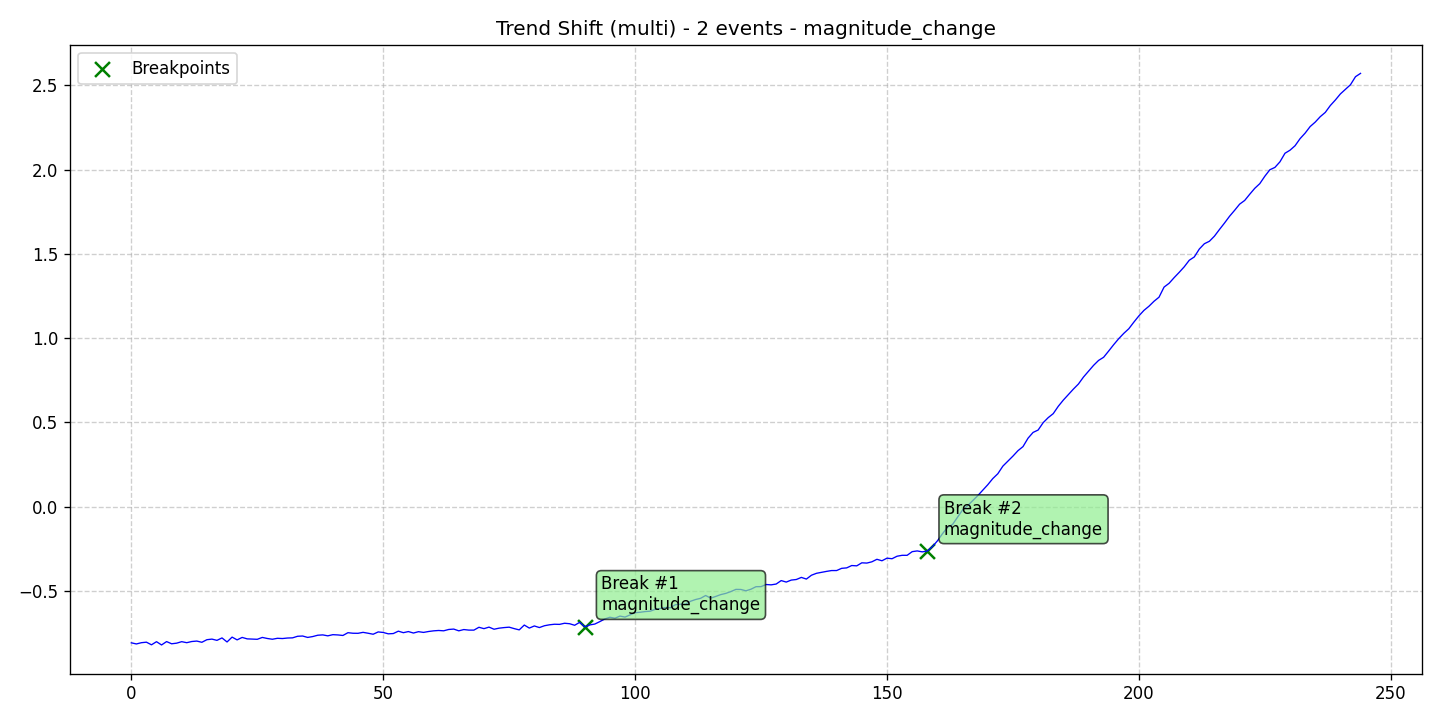

The data file committed next to this chart (first rows):
data, stationary, det_lin_up, det_lin_down, det_quad, det_cubic, det_exp, det_damped, stoc_trend, volatility, single_seas, multiple_seas, point_anom_single, point_anom_multi, collect_anom, context_anom, mean_shift, var_shift, trend_shift, date, is_break, is_anomaly, is_multi, location_beginning
-0.8072, 0, 0, 0, 0, 0, 0, 0, 0, 0, 0, 0, 0, 0, 0, 0, 0, 0, 1, 2020-01-01, 0, 0, 1, 0
-0.814, 0, 0, 0, 0, 0, 0, 0, 0, 0, 0, 0, 0, 0, 0, 0, 0, 0, 1, 2020-01-02, 0, 0, 1, 0
-0.8066, 0, 0, 0, 0, 0, 0, 0, 0, 0, 0, 0, 0, 0, 0, 0, 0, 0, 1, 2020-01-03, 0, 0, 1, 0
-0.8035, 0, 0, 0, 0, 0, 0, 0, 0, 0, 0, 0, 0, 0, 0, 0, 0, 0, 1, 2020-01-04, 0, 0, 1, 0
-0.8191, 0, 0, 0, 0, 0, 0, 0, 0, 0, 0, 0, 0, 0, 0, 0, 0, 0, 1, 2020-01-05, 0, 0, 1, 0
-0.8005, 0, 0, 0, 0, 0, 0, 0, 0, 0, 0, 0, 0, 0, 0, 0, 0, 0, 1, 2020-01-06, 0, 0, 1, 0
-0.8199, 0, 0, 0, 0, 0, 0, 0, 0, 0, 0, 0, 0, 0, 0, 0, 0, 0, 1, 2020-01-07, 0, 0, 1, 0
-0.7999, 0, 0, 0, 0, 0, 0, 0, 0, 0, 0, 0, 0, 0, 0, 0, 0, 0, 1, 2020-01-08, 0, 0, 1, 0
-0.813, 0, 0, 0, 0, 0, 0, 0, 0, 0, 0, 0, 0, 0, 0, 0, 0, 0, 1, 2020-01-09, 0, 0, 1, 0
-0.8093, 0, 0, 0, 0, 0, 0, 0, 0, 0, 0, 0, 0, 0, 0, 0, 0, 0, 1, 2020-01-10, 0, 0, 1, 0
-0.8005, 0, 0, 0, 0, 0, 0, 0, 0, 0, 0, 0, 0, 0, 0, 0, 0, 0, 1, 2020-01-11, 0, 0, 1, 0
-0.8065, 0, 0, 0, 0, 0, 0, 0, 0, 0, 0, 0, 0, 0, 0, 0, 0, 0, 1, 2020-01-12, 0, 0, 1, 0
-0.7995, 0, 0, 0, 0, 0, 0, 0, 0, 0, 0, 0, 0, 0, 0, 0, 0, 0, 1, 2020-01-13, 0, 0, 1, 0
-0.7969, 0, 0, 0, 0, 0, 0, 0, 0, 0, 0, 0, 0, 0, 0, 0, 0, 0, 1, 2020-01-14, 0, 0, 1, 0
-0.8041, 0, 0, 0, 0, 0, 0, 0, 0, 0, 0, 0, 0, 0, 0, 0, 0, 0, 1, 2020-01-15, 0, 0, 1, 0
-0.7888, 0, 0, 0, 0, 0, 0, 0, 0, 0, 0, 0, 0, 0, 0, 0, 0, 0, 1, 2020-01-16, 0, 0, 1, 0
-0.7853, 0, 0, 0, 0, 0, 0, 0, 0, 0, 0, 0, 0, 0, 0, 0, 0, 0, 1, 2020-01-17, 0, 0, 1, 0
-0.7926, 0, 0, 0, 0, 0, 0, 0, 0, 0, 0, 0, 0, 0, 0, 0, 0, 0, 1, 2020-01-18, 0, 0, 1, 0
-0.7782, 0, 0, 0, 0, 0, 0, 0, 0, 0, 0, 0, 0, 0, 0, 0, 0, 0, 1, 2020-01-19, 0, 0, 1, 0
-0.8022, 0, 0, 0, 0, 0, 0, 0, 0, 0, 0, 0, 0, 0, 0, 0, 0, 0, 1, 2020-01-20, 0, 0, 1, 0
-0.7734, 0, 0, 0, 0, 0, 0, 0, 0, 0, 0, 0, 0, 0, 0, 0, 0, 0, 1, 2020-01-21, 0, 0, 1, 0
-0.7898, 0, 0, 0, 0, 0, 0, 0, 0, 0, 0, 0, 0, 0, 0, 0, 0, 0, 1, 2020-01-22, 0, 0, 1, 0
-0.7753, 0, 0, 0, 0, 0, 0, 0, 0, 0, 0, 0, 0, 0, 0, 0, 0, 0, 1, 2020-01-23, 0, 0, 1, 0
-0.7838, 0, 0, 0, 0, 0, 0, 0, 0, 0, 0, 0, 0, 0, 0, 0, 0, 0, 1, 2020-01-24, 0, 0, 1, 0
-0.7852, 0, 0, 0, 0, 0, 0, 0, 0, 0, 0, 0, 0, 0, 0, 0, 0, 0, 1, 2020-01-25, 0, 0, 1, 0
-0.7864, 0, 0, 0, 0, 0, 0, 0, 0, 0, 0, 0, 0, 0, 0, 0, 0, 0, 1, 2020-01-26, 0, 0, 1, 0
-0.7753, 0, 0, 0, 0, 0, 0, 0, 0, 0, 0, 0, 0, 0, 0, 0, 0, 0, 1, 2020-01-27, 0, 0, 1, 0
-0.7816, 0, 0, 0, 0, 0, 0, 0, 0, 0, 0, 0, 0, 0, 0, 0, 0, 0, 1, 2020-01-28, 0, 0, 1, 0
-0.7861, 0, 0, 0, 0, 0, 0, 0, 0, 0, 0, 0, 0, 0, 0, 0, 0, 0, 1, 2020-01-29, 0, 0, 1, 0
-0.7804, 0, 0, 0, 0, 0, 0, 0, 0, 0, 0, 0, 0, 0, 0, 0, 0, 0, 1, 2020-01-30, 0, 0, 1, 0
-0.7819, 0, 0, 0, 0, 0, 0, 0, 0, 0, 0, 0, 0, 0, 0, 0, 0, 0, 1, 2020-01-31, 0, 0, 1, 0
-0.7788, 0, 0, 0, 0, 0, 0, 0, 0, 0, 0, 0, 0, 0, 0, 0, 0, 0, 1, 2020-02-01, 0, 0, 1, 0
-0.7778, 0, 0, 0, 0, 0, 0, 0, 0, 0, 0, 0, 0, 0, 0, 0, 0, 0, 1, 2020-02-02, 0, 0, 1, 0
-0.7685, 0, 0, 0, 0, 0, 0, 0, 0, 0, 0, 0, 0, 0, 0, 0, 0, 0, 1, 2020-02-03, 0, 0, 1, 0
-0.7669, 0, 0, 0, 0, 0, 0, 0, 0, 0, 0, 0, 0, 0, 0, 0, 0, 0, 1, 2020-02-04, 0, 0, 1, 0
-0.7753, 0, 0, 0, 0, 0, 0, 0, 0, 0, 0, 0, 0, 0, 0, 0, 0, 0, 1, 2020-02-05, 0, 0, 1, 0
-0.7702, 0, 0, 0, 0, 0, 0, 0, 0, 0, 0, 0, 0, 0, 0, 0, 0, 0, 1, 2020-02-06, 0, 0, 1, 0
-0.7623, 0, 0, 0, 0, 0, 0, 0, 0, 0, 0, 0, 0, 0, 0, 0, 0, 0, 1, 2020-02-07, 0, 0, 1, 0
-0.7603, 0, 0, 0, 0, 0, 0, 0, 0, 0, 0, 0, 0, 0, 0, 0, 0, 0, 1, 2020-02-08, 0, 0, 1, 0
-0.7659, 0, 0, 0, 0, 0, 0, 0, 0, 0, 0, 0, 0, 0, 0, 0, 0, 0, 1, 2020-02-09, 0, 0, 1, 0
-0.759, 0, 0, 0, 0, 0, 0, 0, 0, 0, 0, 0, 0, 0, 0, 0, 0, 0, 1, 2020-02-10, 0, 0, 1, 0
-0.7605, 0, 0, 0, 0, 0, 0, 0, 0, 0, 0, 0, 0, 0, 0, 0, 0, 0, 1, 2020-02-11, 0, 0, 1, 0
-0.7636, 0, 0, 0, 0, 0, 0, 0, 0, 0, 0, 0, 0, 0, 0, 0, 0, 0, 1, 2020-02-12, 0, 0, 1, 0
-0.7473, 0, 0, 0, 0, 0, 0, 0, 0, 0, 0, 0, 0, 0, 0, 0, 0, 0, 1, 2020-02-13, 0, 0, 1, 0
-0.7505, 0, 0, 0, 0, 0, 0, 0, 0, 0, 0, 0, 0, 0, 0, 0, 0, 0, 1, 2020-02-14, 0, 0, 1, 0
-0.7509, 0, 0, 0, 0, 0, 0, 0, 0, 0, 0, 0, 0, 0, 0, 0, 0, 0, 1, 2020-02-15, 0, 0, 1, 0
-0.7452, 0, 0, 0, 0, 0, 0, 0, 0, 0, 0, 0, 0, 0, 0, 0, 0, 0, 1, 2020-02-16, 0, 0, 1, 0
-0.7504, 0, 0, 0, 0, 0, 0, 0, 0, 0, 0, 0, 0, 0, 0, 0, 0, 0, 1, 2020-02-17, 0, 0, 1, 0
-0.7564, 0, 0, 0, 0, 0, 0, 0, 0, 0, 0, 0, 0, 0, 0, 0, 0, 0, 1, 2020-02-18, 0, 0, 1, 0
-0.7427, 0, 0, 0, 0, 0, 0, 0, 0, 0, 0, 0, 0, 0, 0, 0, 0, 0, 1, 2020-02-19, 0, 0, 1, 0
-0.7459, 0, 0, 0, 0, 0, 0, 0, 0, 0, 0, 0, 0, 0, 0, 0, 0, 0, 1, 2020-02-20, 0, 0, 1, 0
-0.7539, 0, 0, 0, 0, 0, 0, 0, 0, 0, 0, 0, 0, 0, 0, 0, 0, 0, 1, 2020-02-21, 0, 0, 1, 0
-0.7523, 0, 0, 0, 0, 0, 0, 0, 0, 0, 0, 0, 0, 0, 0, 0, 0, 0, 1, 2020-02-22, 0, 0, 1, 0
-0.7382, 0, 0, 0, 0, 0, 0, 0, 0, 0, 0, 0, 0, 0, 0, 0, 0, 0, 1, 2020-02-23, 0, 0, 1, 0
-0.7471, 0, 0, 0, 0, 0, 0, 0, 0, 0, 0, 0, 0, 0, 0, 0, 0, 0, 1, 2020-02-24, 0, 0, 1, 0
-0.7405, 0, 0, 0, 0, 0, 0, 0, 0, 0, 0, 0, 0, 0, 0, 0, 0, 0, 1, 2020-02-25, 0, 0, 1, 0
-0.7492, 0, 0, 0, 0, 0, 0, 0, 0, 0, 0, 0, 0, 0, 0, 0, 0, 0, 1, 2020-02-26, 0, 0, 1, 0
-0.7412, 0, 0, 0, 0, 0, 0, 0, 0, 0, 0, 0, 0, 0, 0, 0, 0, 0, 1, 2020-02-27, 0, 0, 1, 0
-0.7455, 0, 0, 0, 0, 0, 0, 0, 0, 0, 0, 0, 0, 0, 0, 0, 0, 0, 1, 2020-02-28, 0, 0, 1, 0
-0.7402, 0, 0, 0, 0, 0, 0, 0, 0, 0, 0, 0, 0, 0, 0, 0, 0, 0, 1, 2020-02-29, 0, 0, 1, 0
... 185 more rows
